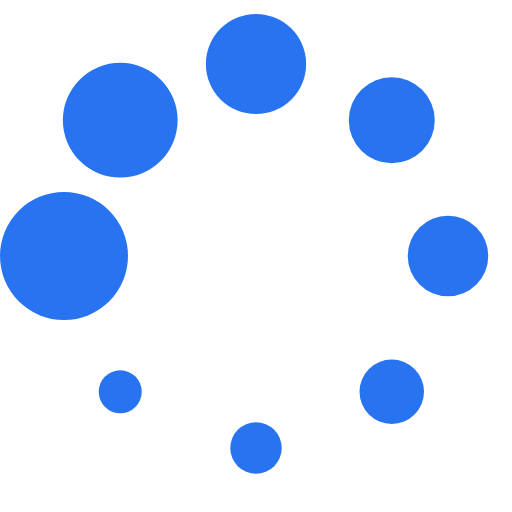
t = 0.00 s
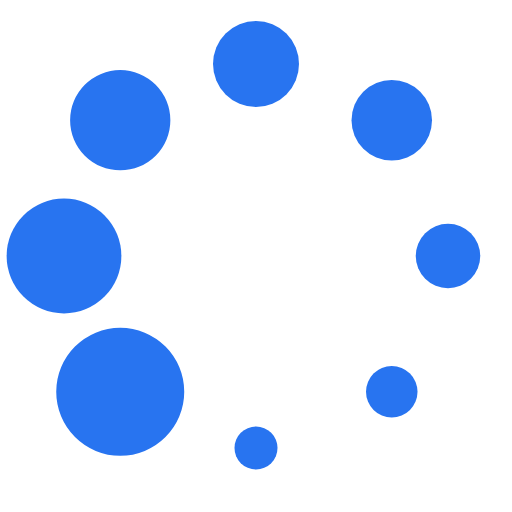
t = 0.13 s
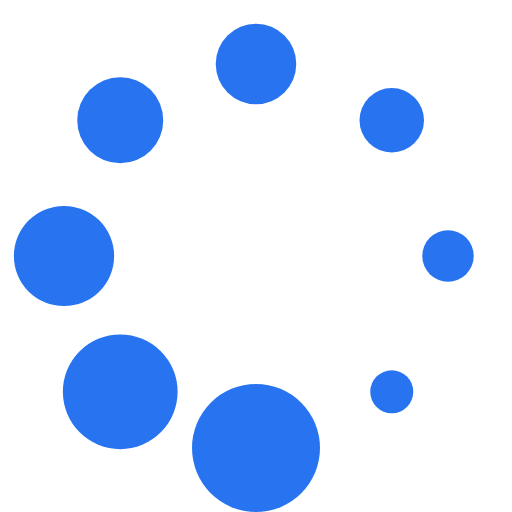
t = 0.23 s
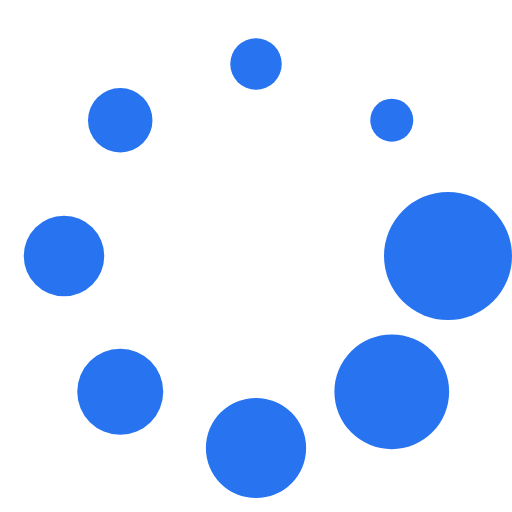
t = 0.36 s
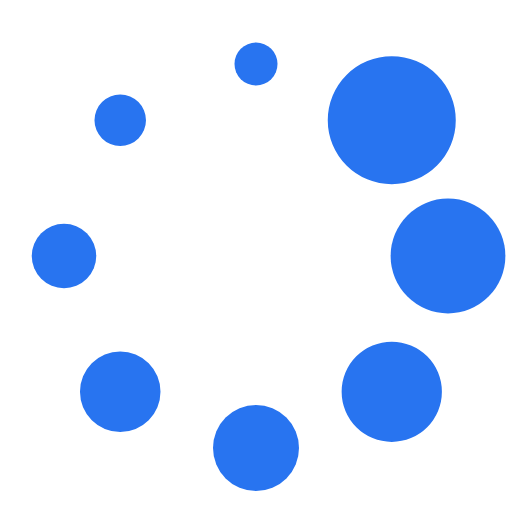
t = 0.49 s
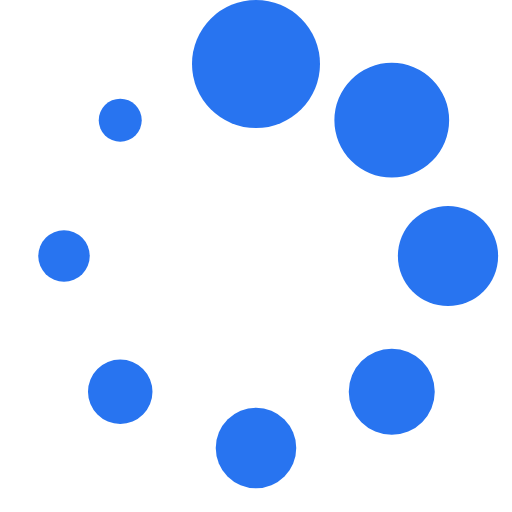
t = 0.59 s

The animated SVG that drew these frames (rendered in a browser with its animation timeline set to each time). Animation: 1 SMIL element (animateTransform=1); one cycle of 0.72 s, repeats indefinitely.

<?xml version="1.0" encoding="UTF-8" standalone="no"?><svg xmlns:svg="http://www.w3.org/2000/svg" xmlns="http://www.w3.org/2000/svg" xmlns:xlink="http://www.w3.org/1999/xlink" version="1.0" width="64px" height="64px" viewBox="0 0 128 128" xml:space="preserve"><g><circle cx="16" cy="64" r="16" fill="#2874f0" fill-opacity="1"/><circle cx="16" cy="64" r="14.344" fill="#2874f0" fill-opacity="1" transform="rotate(45 64 64)"/><circle cx="16" cy="64" r="12.531" fill="#2874f0" fill-opacity="1" transform="rotate(90 64 64)"/><circle cx="16" cy="64" r="10.75" fill="#2874f0" fill-opacity="1" transform="rotate(135 64 64)"/><circle cx="16" cy="64" r="10.063" fill="#2874f0" fill-opacity="1" transform="rotate(180 64 64)"/><circle cx="16" cy="64" r="8.063" fill="#2874f0" fill-opacity="1" transform="rotate(225 64 64)"/><circle cx="16" cy="64" r="6.438" fill="#2874f0" fill-opacity="1" transform="rotate(270 64 64)"/><circle cx="16" cy="64" r="5.375" fill="#2874f0" fill-opacity="1" transform="rotate(315 64 64)"/><animateTransform attributeName="transform" type="rotate" values="0 64 64;315 64 64;270 64 64;225 64 64;180 64 64;135 64 64;90 64 64;45 64 64" calcMode="discrete" dur="720ms" repeatCount="indefinite"></animateTransform></g></svg>
